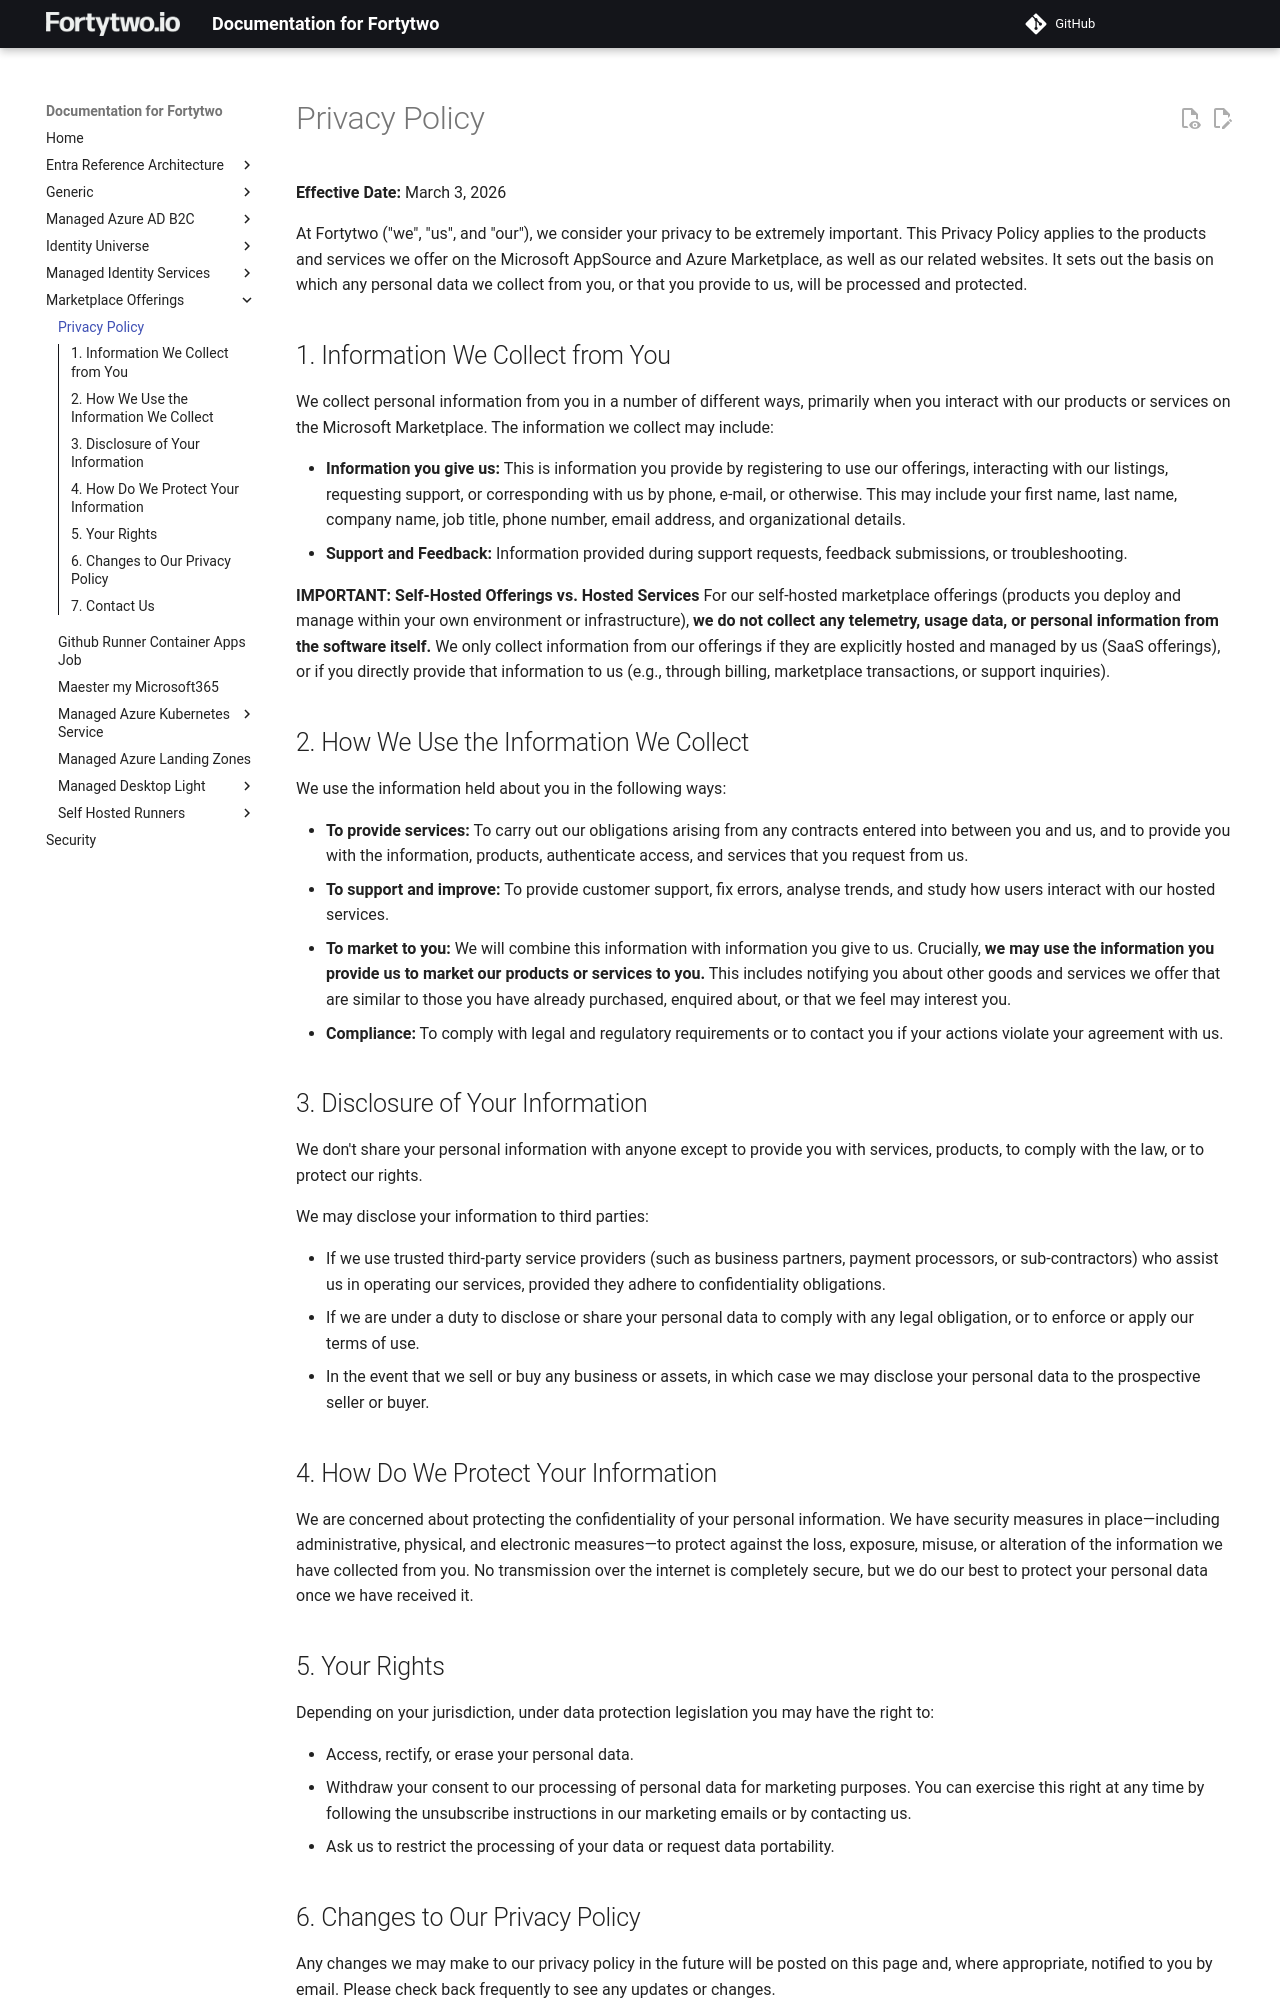

repository: fortytwoservices/public-docs.fortytwo.io · page: marketplace-offerings/privacypolicy/index.html · generator: mkdocs

# Privacy Policy

**Effective Date:** March 3, 2026

At Fortytwo ("we", "us", and "our"), we consider your privacy to be extremely important. This Privacy Policy applies to the products and services we offer on the Microsoft AppSource and Azure Marketplace, as well as our related websites. It sets out the basis on which any personal data we collect from you, or that you provide to us, will be processed and protected.

## 1. Information We Collect from You

We collect personal information from you in a number of different ways, primarily when you interact with our products or services on the Microsoft Marketplace. The information we collect may include:

- **Information you give us:** This is information you provide by registering to use our offerings, interacting with our listings, requesting support, or corresponding with us by phone, e-mail, or otherwise. This may include your first name, last name, company name, job title, phone number, email address, and organizational details.
- **Support and Feedback:** Information provided during support requests, feedback submissions, or troubleshooting.

**IMPORTANT: Self-Hosted Offerings vs. Hosted Services**
For our self-hosted marketplace offerings (products you deploy and manage within your own environment or infrastructure), **we do not collect any telemetry, usage data, or personal information from the software itself.** We only collect information from our offerings if they are explicitly hosted and managed by us (SaaS offerings), or if you directly provide that information to us (e.g., through billing, marketplace transactions, or support inquiries).

## 2. How We Use the Information We Collect

We use the information held about you in the following ways:

- **To provide services:** To carry out our obligations arising from any contracts entered into between you and us, and to provide you with the information, products, authenticate access, and services that you request from us.
- **To support and improve:** To provide customer support, fix errors, analyse trends, and study how users interact with our hosted services.
- **To market to you:** We will combine this information with information you give to us. Crucially, **we may use the information you provide us to market our products or services to you.** This includes notifying you about other goods and services we offer that are similar to those you have already purchased, enquired about, or that we feel may interest you.
- **Compliance:** To comply with legal and regulatory requirements or to contact you if your actions violate your agreement with us.

## 3. Disclosure of Your Information

We don't share your personal information with anyone except to provide you with services, products, to comply with the law, or to protect our rights. 

We may disclose your information to third parties:

- If we use trusted third-party service providers (such as business partners, payment processors, or sub-contractors) who assist us in operating our services, provided they adhere to confidentiality obligations.
- If we are under a duty to disclose or share your personal data to comply with any legal obligation, or to enforce or apply our terms of use.
- In the event that we sell or buy any business or assets, in which case we may disclose your personal data to the prospective seller or buyer.

## 4. How Do We Protect Your Information

We are concerned about protecting the confidentiality of your personal information. We have security measures in place—including administrative, physical, and electronic measures—to protect against the loss, exposure, misuse, or alteration of the information we have collected from you. No transmission over the internet is completely secure, but we do our best to protect your personal data once we have received it.
